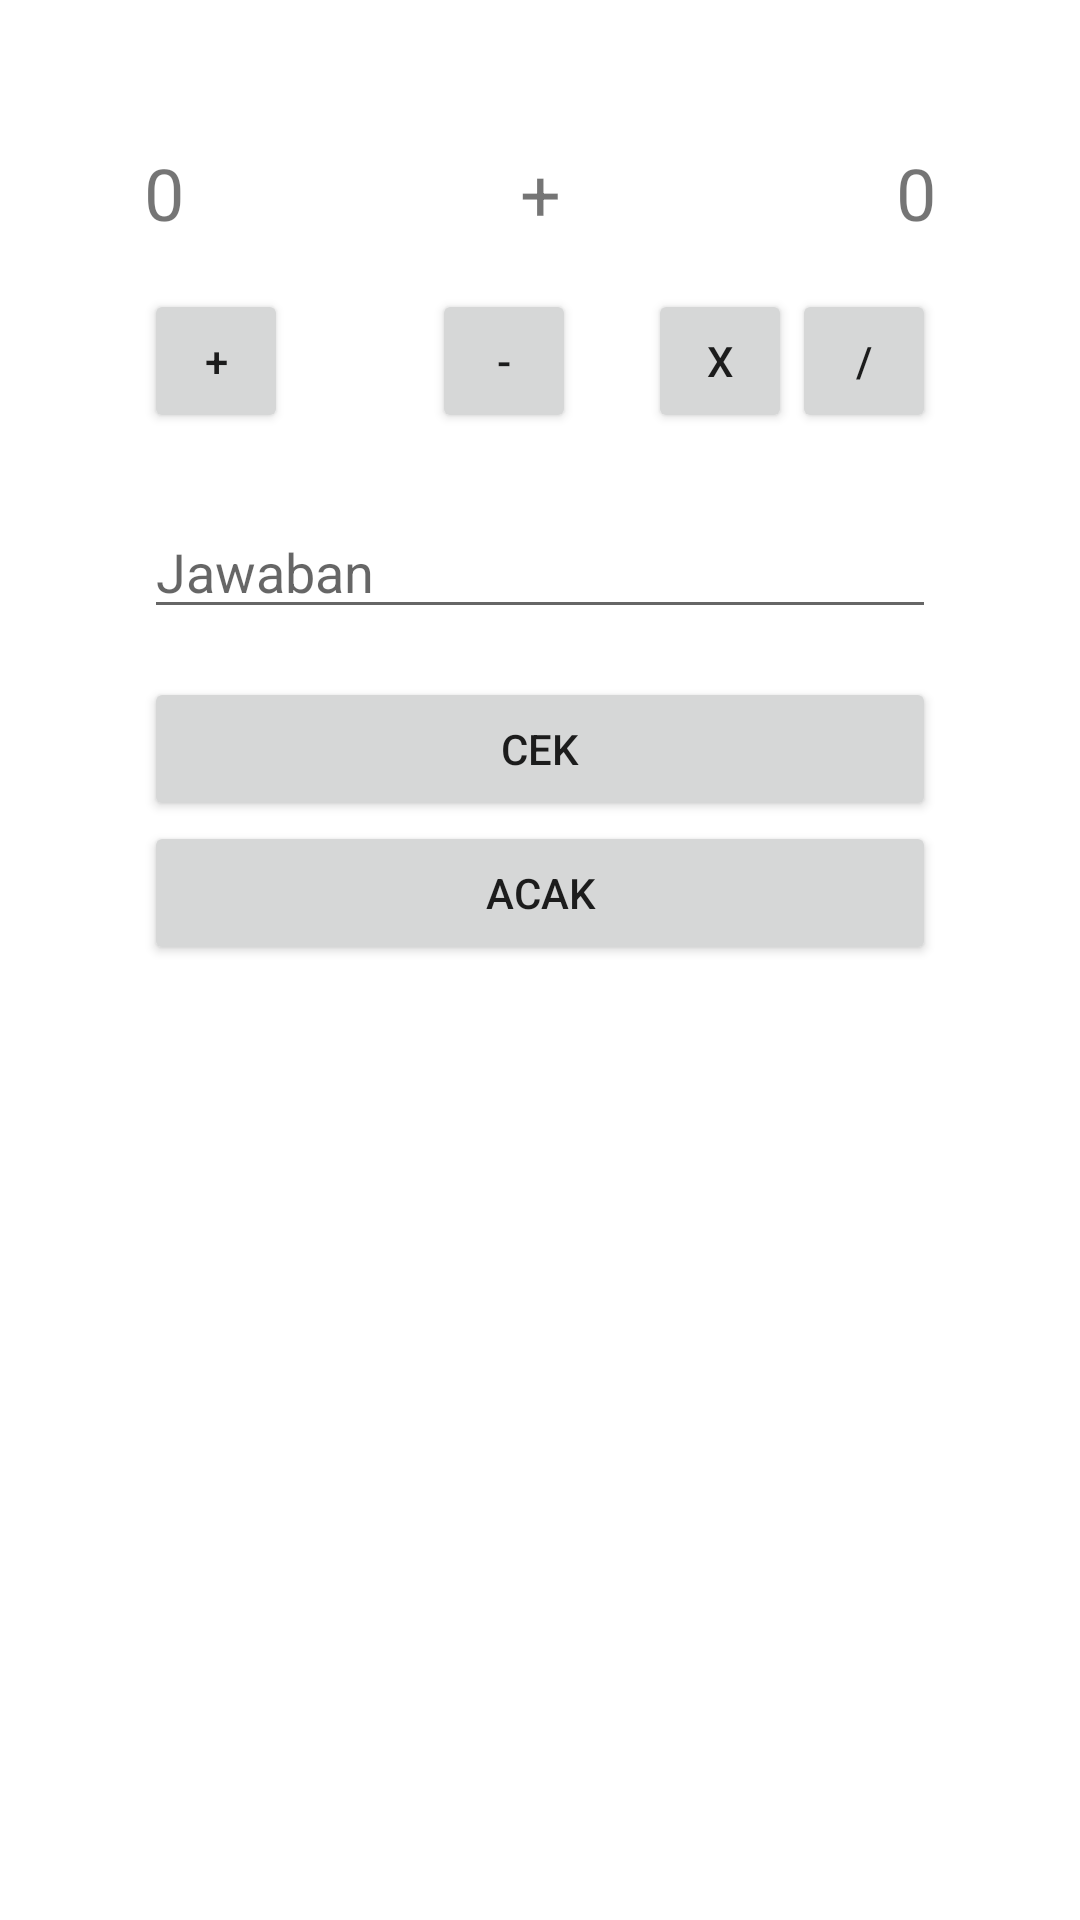

Layout XML and referenced resources for this Android screen:
<!-- AndroidManifest.xml: application theme Theme.KuisKalkulator -->
<!-- res/layout/activity_main.xml -->
<?xml version="1.0" encoding="utf-8"?>
<androidx.constraintlayout.widget.ConstraintLayout xmlns:android="http://schemas.android.com/apk/res/android"
    xmlns:app="http://schemas.android.com/apk/res-auto"
    xmlns:tools="http://schemas.android.com/tools"
    android:layout_width="match_parent"
    android:layout_height="match_parent">

    <TextView
        android:id="@+id/dadu_1"
        android:layout_width="wrap_content"
        android:layout_height="wrap_content"
        android:layout_marginStart="48dp"
        android:layout_marginTop="48dp"
        android:text="0"
        android:textSize="24sp"
        app:layout_constraintStart_toStartOf="parent"
        app:layout_constraintTop_toTopOf="parent" />


    <TextView
        android:id="@+id/dadu_2"
        android:layout_width="wrap_content"
        android:layout_height="wrap_content"
        android:layout_marginTop="48dp"
        android:layout_marginEnd="48dp"
        android:text="0"
        android:textSize="24sp"
        app:layout_constraintEnd_toEndOf="parent"
        app:layout_constraintTop_toTopOf="parent" />

    <TextView
        android:id="@+id/operator"
        android:layout_width="wrap_content"
        android:layout_height="wrap_content"
        android:layout_marginTop="48dp"
        android:text="+"
        android:textSize="24sp"
        app:layout_constraintEnd_toStartOf="@+id/dadu_2"
        app:layout_constraintStart_toEndOf="@+id/dadu_1"
        app:layout_constraintTop_toTopOf="parent" />

    <EditText
        android:id="@+id/et_jawaban"
        android:layout_width="0dp"
        android:layout_height="wrap_content"
        android:layout_marginStart="48dp"
        android:layout_marginTop="24dp"
        android:layout_marginEnd="48dp"
        android:ems="10"
        android:inputType="numberDecimal"
        android:hint="Jawaban"
        app:layout_constraintEnd_toEndOf="parent"
        app:layout_constraintStart_toStartOf="parent"
        app:layout_constraintTop_toBottomOf="@+id/btn_plus" />

    <Button
        android:id="@+id/btn_cek"
        android:layout_width="0dp"
        android:layout_height="wrap_content"
        android:layout_marginStart="48dp"
        android:layout_marginTop="16dp"
        android:layout_marginEnd="48dp"
        android:text="Cek"
        android:visibility="visible"
        app:layout_constraintEnd_toEndOf="parent"
        app:layout_constraintStart_toStartOf="parent"
        app:layout_constraintTop_toBottomOf="@+id/et_jawaban" />

    <Button
        android:id="@+id/btn_acak"
        android:layout_width="0dp"
        android:layout_height="wrap_content"
        android:layout_marginStart="48dp"
        android:layout_marginEnd="48dp"
        android:text="Acak"
        app:layout_constraintEnd_toEndOf="parent"
        app:layout_constraintHorizontal_bias="0.0"
        app:layout_constraintStart_toStartOf="parent"
        app:layout_constraintTop_toBottomOf="@+id/btn_cek" />

    <Button
        android:id="@+id/btn_plus"
        android:layout_width="48dp"
        android:layout_height="48dp"
        android:layout_marginStart="48dp"
        android:layout_marginTop="16dp"
        android:text="+"
        app:layout_constraintStart_toStartOf="parent"
        app:layout_constraintTop_toBottomOf="@+id/dadu_1" />

    <Button
        android:id="@+id/btn_minus"
        android:layout_width="48dp"
        android:layout_height="48dp"
        android:layout_marginStart="48dp"
        android:text="-"
        app:layout_constraintBottom_toBottomOf="@+id/btn_plus"
        app:layout_constraintStart_toEndOf="@+id/btn_plus"
        app:layout_constraintTop_toTopOf="@+id/btn_plus" />

    <Button
        android:id="@+id/btn_kali"
        android:layout_width="48dp"
        android:layout_height="48dp"
        android:layout_marginStart="24dp"
        android:text="X"
        app:layout_constraintBottom_toBottomOf="@+id/btn_minus"
        app:layout_constraintStart_toEndOf="@+id/btn_minus"
        app:layout_constraintTop_toTopOf="@+id/btn_minus"
        app:layout_constraintVertical_bias="0.0" />

    <Button
        android:id="@+id/btn_bagi"
        android:layout_width="48dp"
        android:layout_height="48dp"
        android:layout_marginEnd="48dp"
        android:text="/"
        app:layout_constraintBottom_toBottomOf="@+id/btn_kali"
        app:layout_constraintEnd_toEndOf="parent"
        app:layout_constraintTop_toTopOf="@+id/btn_kali" />


</androidx.constraintlayout.widget.ConstraintLayout>
<!-- resources referenced by this layout -->
<resources>
  <style name="Theme.KuisKalkulator" parent="Theme.MaterialComponents.DayNight.DarkActionBar">
          
          <item name="colorPrimary">@color/purple_500</item>
          <item name="colorPrimaryVariant">@color/purple_700</item>
          <item name="colorOnPrimary">@color/white</item>
          
          <item name="colorSecondary">@color/teal_200</item>
          <item name="colorSecondaryVariant">@color/teal_700</item>
          <item name="colorOnSecondary">@color/black</item>
          
          <item name="android:statusBarColor">?attr/colorPrimaryVariant</item>
          
      </style>
  <!-- not gathered from this repository: default colours our renderer supplied (Android Studio template values) -->
  <color name="purple_500">#FF6200EE</color>
  <color name="purple_700">#FF3700B3</color>
  <color name="teal_200">#FF03DAC5</color>
  <color name="teal_700">#FF018786</color>
  <color name="black">#FF000000</color>
  <color name="white">#FFFFFFFF</color>
</resources>
